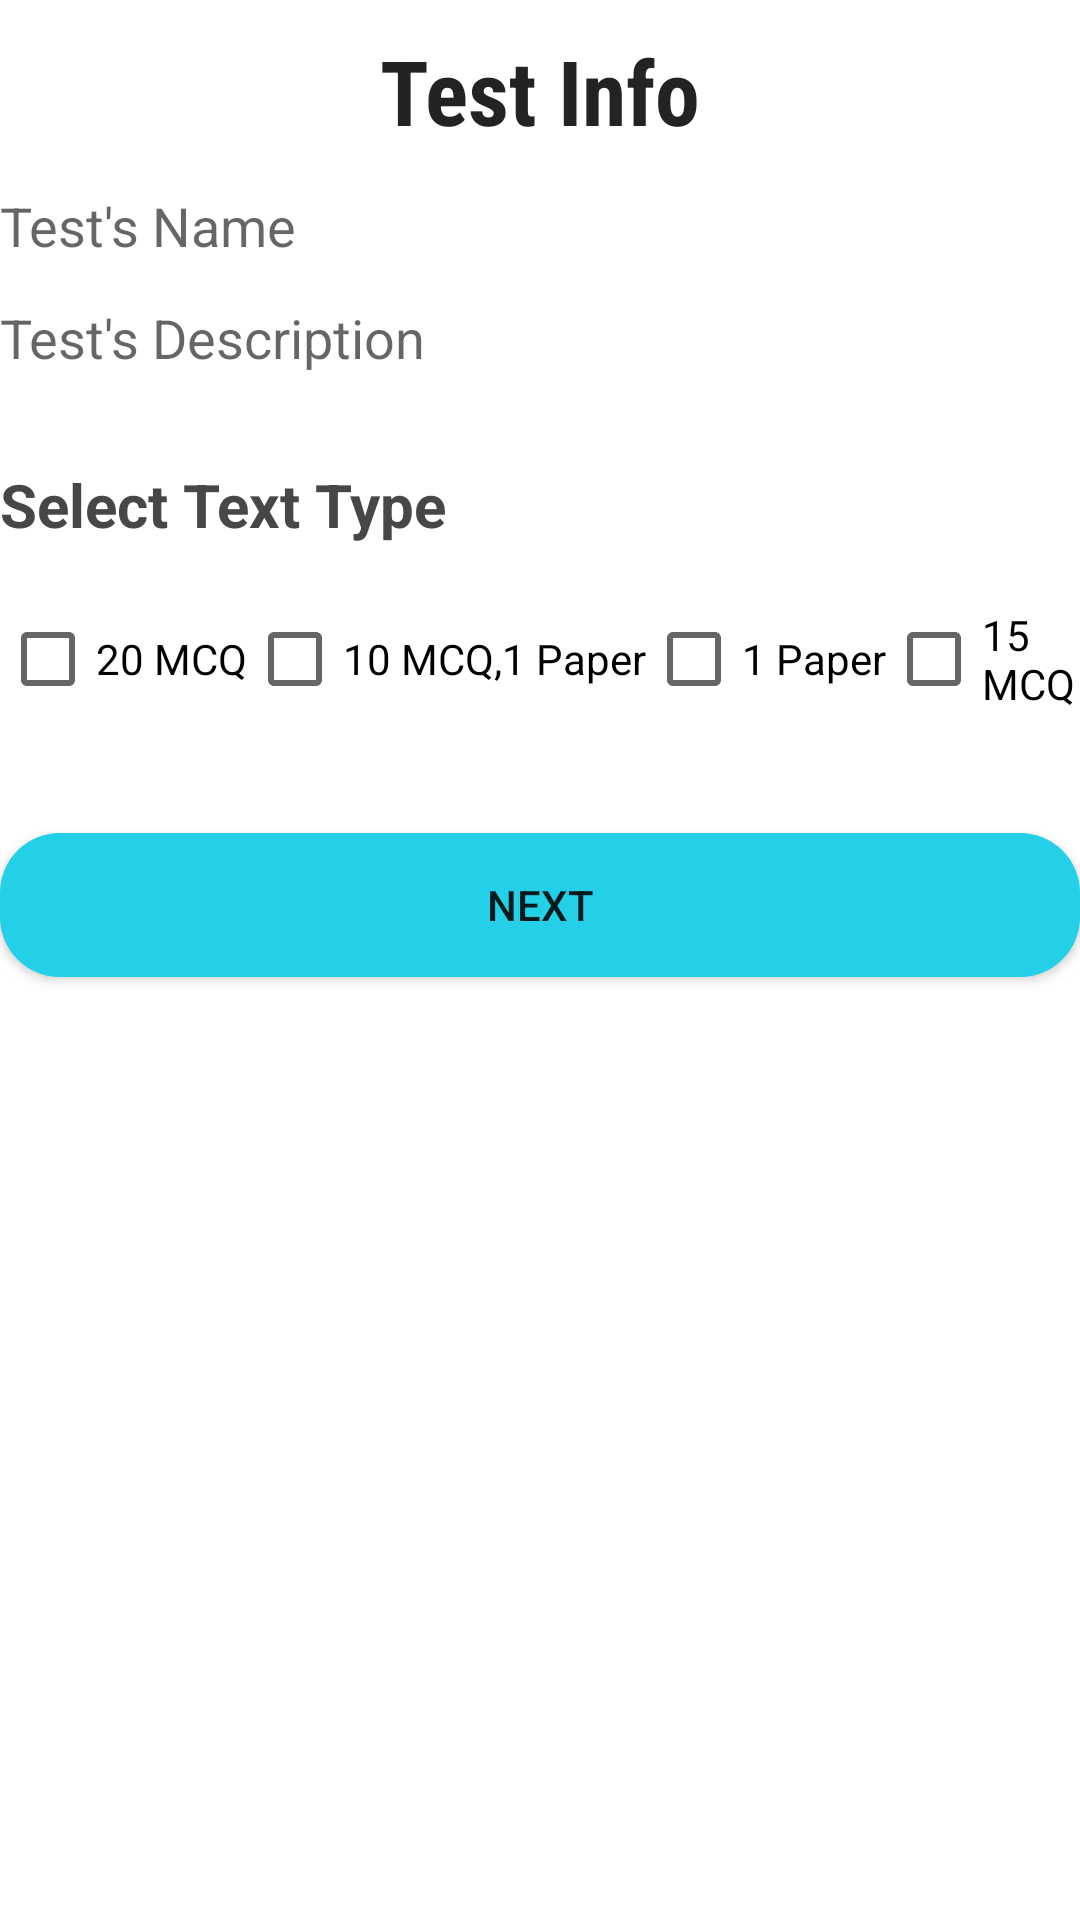

Layout XML and referenced resources for this Android screen:
<!-- AndroidManifest.xml: application theme Theme.Checkerapp -->
<!-- res/layout/activity_createtest.xml -->
<?xml version="1.0" encoding="utf-8"?>
<ScrollView xmlns:android="http://schemas.android.com/apk/res/android"
    android:layout_height="match_parent"
    android:layout_width="match_parent">

    <LinearLayout xmlns:app="http://schemas.android.com/apk/res-auto"
        xmlns:tools="http://schemas.android.com/tools"
        android:layout_width="match_parent"
        android:layout_height="wrap_content"
        android:orientation="vertical"

        tools:context=".CreatetestActivity">
        <TextView
            android:layout_width="match_parent"
            android:layout_height="wrap_content"
            android:text="Test Info"
            android:textSize="30dp"
            android:textStyle="bold"
            android:textAlignment="center"
            android:textColor="@color/blackshade1"
            style="@style/TextAppearance.AppCompat.Title"
            android:fontFamily="sans-serif-condensed"
            android:layout_marginTop="10dp"
            android:layout_marginBottom="5dp"/>
        <EditText
            android:layout_width="match_parent"
            android:layout_height="wrap_content"
            android:hint="Test's Name"
            android:height="30dp"
            android:background="@drawable/edit_text_bg"
            android:id="@+id/createtesttestname"
            android:layout_marginTop="5dp"
            android:layout_marginBottom="5dp"/>
        <EditText
            android:layout_width="match_parent"
            android:layout_height="wrap_content"
            android:hint="Test's Description"
            android:background="@drawable/edit_text_bg"
            android:id="@+id/createtesttestdescription"
            android:layout_marginTop="5dp"
            android:layout_marginBottom="5dp"/>
        <TextView
            android:layout_width="match_parent"
            android:layout_height="wrap_content"
            android:text="Select Text Type"
            android:textSize="20dp"
            android:layout_marginTop="25dp"
            android:layout_marginBottom="5dp"
            android:textStyle="bold"
            android:textColor="@color/blackshade2"/>
        <LinearLayout xmlns:android="http://schemas.android.com/apk/res/android"
            xmlns:app="http://schemas.android.com/apk/res-auto"
            xmlns:tools="http://schemas.android.com/tools"
            android:layout_width="match_parent"
            android:layout_height="match_parent"
            android:orientation="horizontal"
            android:layout_marginTop="5dp"
            android:layout_marginBottom="5dp">
            <CheckBox
                android:layout_width="wrap_content"
                android:layout_height="match_parent"
                android:text="20 MCQ"
                android:id="@+id/checkbox1crtest"/>
            <CheckBox
                android:layout_width="wrap_content"
                android:layout_height="match_parent"
                android:text="10 MCQ,1 Paper"
                android:id="@+id/checkbox2crtest"/>
            <CheckBox
                android:layout_width="wrap_content"
                android:layout_height="match_parent"
                android:text="1 Paper"
                android:id="@+id/checkbox3crtest"/>
            <CheckBox
                android:layout_width="wrap_content"
                android:layout_height="match_parent"
                android:text="15 MCQ"
                android:id="@+id/checkbox4crtest"/>


        </LinearLayout>
        <Button
            android:layout_width="match_parent"
            android:layout_height="wrap_content"
            android:text="Next"
            app:backgroundTint="@null"
            android:background="@drawable/button_bg"
            android:layout_marginTop="25dp"
            android:layout_marginBottom="5dp"
            android:id="@+id/buttontestcreate"/>
        <FrameLayout
            android:layout_width="match_parent"
            android:layout_height="wrap_content"
            android:id="@+id/framelayoutcreatetest"
            android:layout_marginTop="5dp">

        </FrameLayout>


    </LinearLayout>
</ScrollView>
<!-- resources referenced by this layout -->
<resources>
  <color name="blackshade1">#232323</color>
  <color name="blackshade2">#474747</color>
  <!-- drawable button_bg (drawable) -->
  <?xml version="1.0" encoding="utf-8"?>
  <shape xmlns:android="http://schemas.android.com/apk/res/android">
      <corners android:radius="20dp"/>
      <solid android:color="@color/blueshade"/>
  
  </shape>
  <style name="Theme.Checkerapp" parent="Theme.MaterialComponents.DayNight.NoActionBar">
  
          <item name="colorOnPrimary">@color/white</item>
          <item name="android:statusBarColor">#00000000</item>
  
  
  
      </style>
  <color name="blueshade">#23D0E7</color>
  <color name="white">#FFFFFF</color>
</resources>
